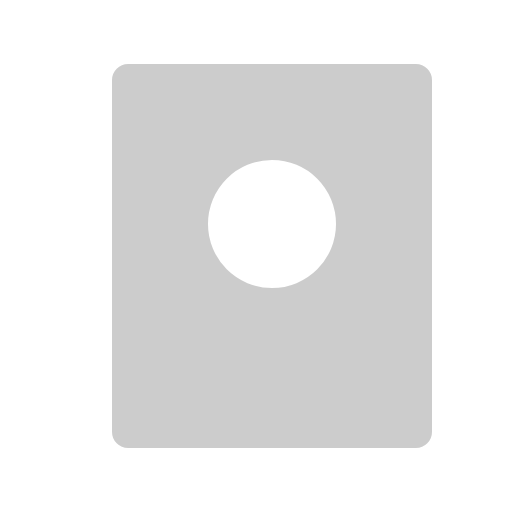
t = 0.00 s
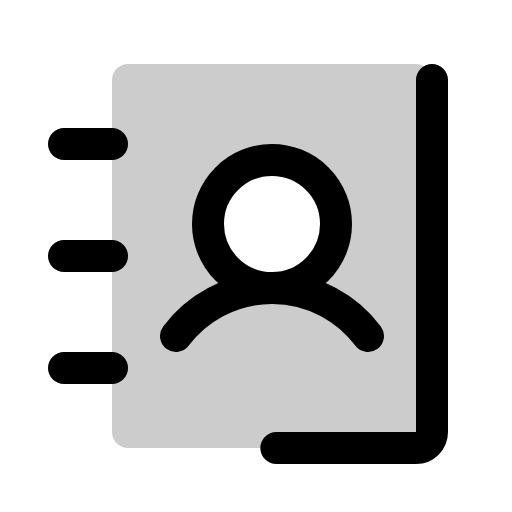
t = 0.38 s
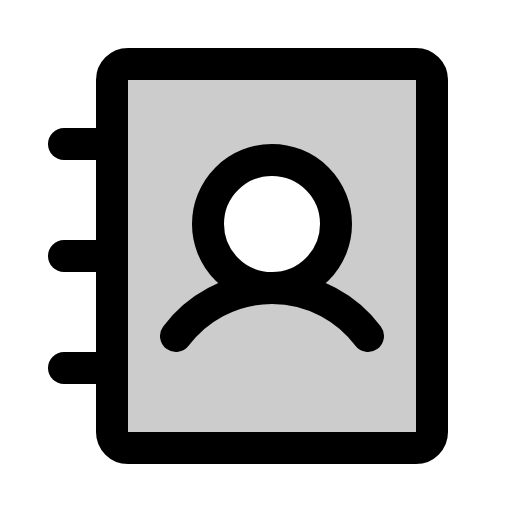
t = 1.13 s
t = 1.50 s: frame unchanged from t = 1.13 s, image omitted
t = 1.88 s: frame unchanged from t = 1.13 s, image omitted
t = 2.63 s: frame unchanged from t = 1.13 s, image omitted

The animated SVG that drew these frames (rendered in a browser with its animation timeline set to each time). Animation: 1 CSS @keyframes rule; one cycle of 3.00 s, repeats indefinitely.

<svg xmlns="http://www.w3.org/2000/svg" viewBox="0 0 256 256">
  <style>
    .draw-line {
      stroke-dasharray: 2000;
      stroke-dashoffset: 0;
    }
    svg:hover .draw-line {
      animation: phosphor-draw-in 3s ease-in-out infinite alternate;
    }
    @keyframes phosphor-draw-in {
      0%   { stroke-dashoffset: 2000; }
      50%  { stroke-dashoffset: 0; }
      100% { stroke-dashoffset: 0; }
    }
  </style><rect width="256" height="256" fill="none"/><path d="M208,32H64a8,8,0,0,0-8,8V216a8,8,0,0,0,8,8H208a8,8,0,0,0,8-8V40A8,8,0,0,0,208,32ZM136,144a32,32,0,1,1,32-32A32,32,0,0,1,136,144Z" opacity="0.2"/><circle cx="136" cy="112" r="32" fill="none" stroke="currentColor" stroke-linecap="round" stroke-linejoin="round" stroke-width="16" class="draw-line"/><line x1="32" y1="72" x2="56" y2="72" fill="none" stroke="currentColor" stroke-linecap="round" stroke-linejoin="round" stroke-width="16" class="draw-line"/><line x1="32" y1="128" x2="56" y2="128" fill="none" stroke="currentColor" stroke-linecap="round" stroke-linejoin="round" stroke-width="16" class="draw-line"/><line x1="32" y1="184" x2="56" y2="184" fill="none" stroke="currentColor" stroke-linecap="round" stroke-linejoin="round" stroke-width="16" class="draw-line"/><path d="M88,168a60,60,0,0,1,96,0" fill="none" stroke="currentColor" stroke-linecap="round" stroke-linejoin="round" stroke-width="16" class="draw-line"/><rect x="40" y="48" width="192" height="160" rx="8" transform="translate(264 -8) rotate(90)" fill="none" stroke="currentColor" stroke-linecap="round" stroke-linejoin="round" stroke-width="16" class="draw-line"/></svg>
